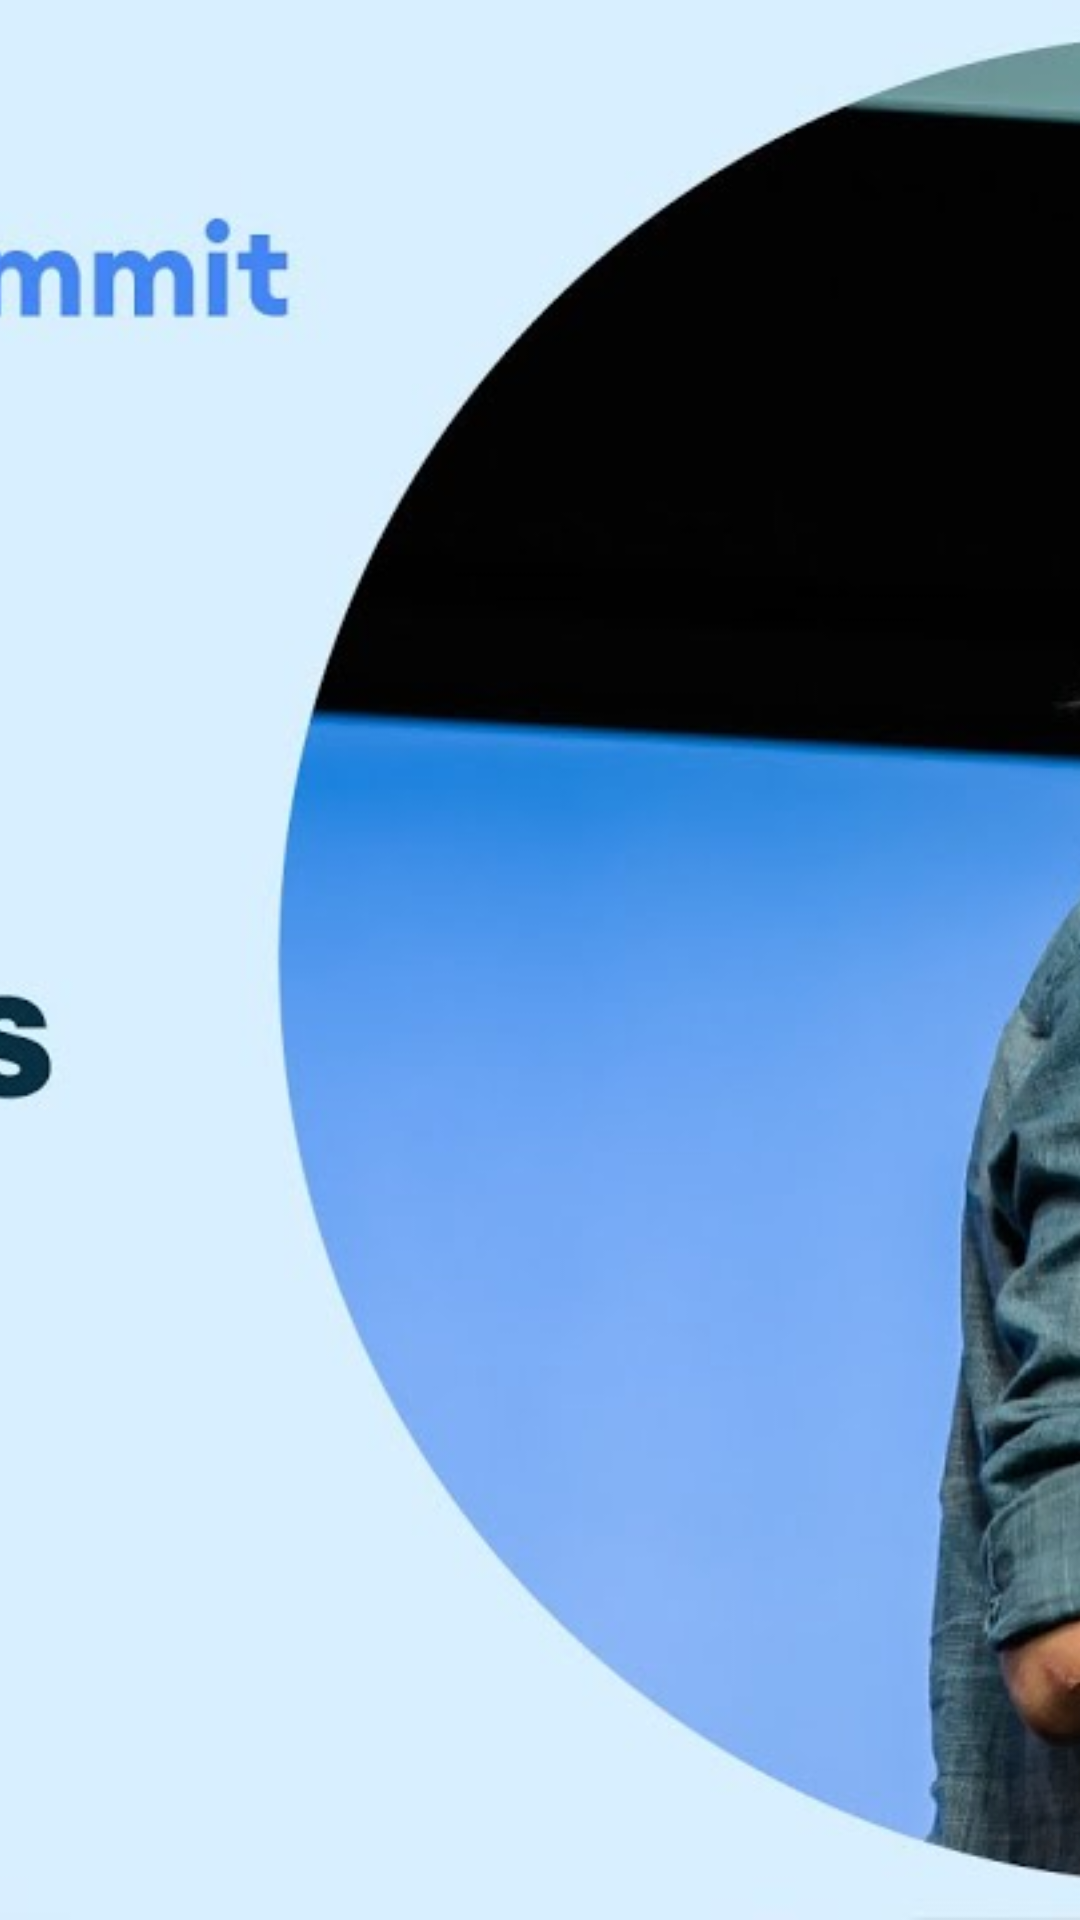

Write the Android layout XML for this screen, with the resource values it uses.
<!-- AndroidManifest.xml: application theme Theme.App -->
<!-- res/layout/navigation_header.xml -->
<?xml version="1.0" encoding="utf-8"?>
<androidx.appcompat.widget.AppCompatImageView xmlns:android="http://schemas.android.com/apk/res/android"
    xmlns:app="http://schemas.android.com/apk/res-auto"
    android:layout_width="match_parent"
    android:layout_height="@dimen/dp_200"
    android:scaleType="centerCrop"
    app:srcCompat="@drawable/img_navigation_header" />
<!-- resources referenced by this layout -->
<resources>
  <dimen name="dp_200">200dp</dimen>
  <!-- drawable img_navigation_header: jpg bitmap (drawable, 98326 bytes) -->
  <style name="Theme.App" parent="Theme.Base" />
  <style name="Theme.Base" parent="Theme.MaterialComponents.Light.NoActionBar">
          
          <item name="colorPrimary">@color/colorPrimary</item>
          <item name="colorPrimaryDark">@color/colorPrimaryDark</item>
          <item name="android:lineSpacingMultiplier">1.4</item>
          <item name="colorAccent">@color/colorAccent</item>
          <item name="android:statusBarColor">@color/color_status_bar</item>
          <item name="android:navigationBarColor">@color/color_navigation_bar</item>
      </style>
  <color name="colorPrimary">#6200EE</color>
  <color name="colorPrimaryDark">#3700B3</color>
  <color name="colorAccent">#03DAC5</color>
  <color name="color_status_bar">@color/dark_scrim</color>
  <color name="color_navigation_bar">@color/dark_scrim</color>
  <color name="dark_scrim">#66333333</color>
</resources>
